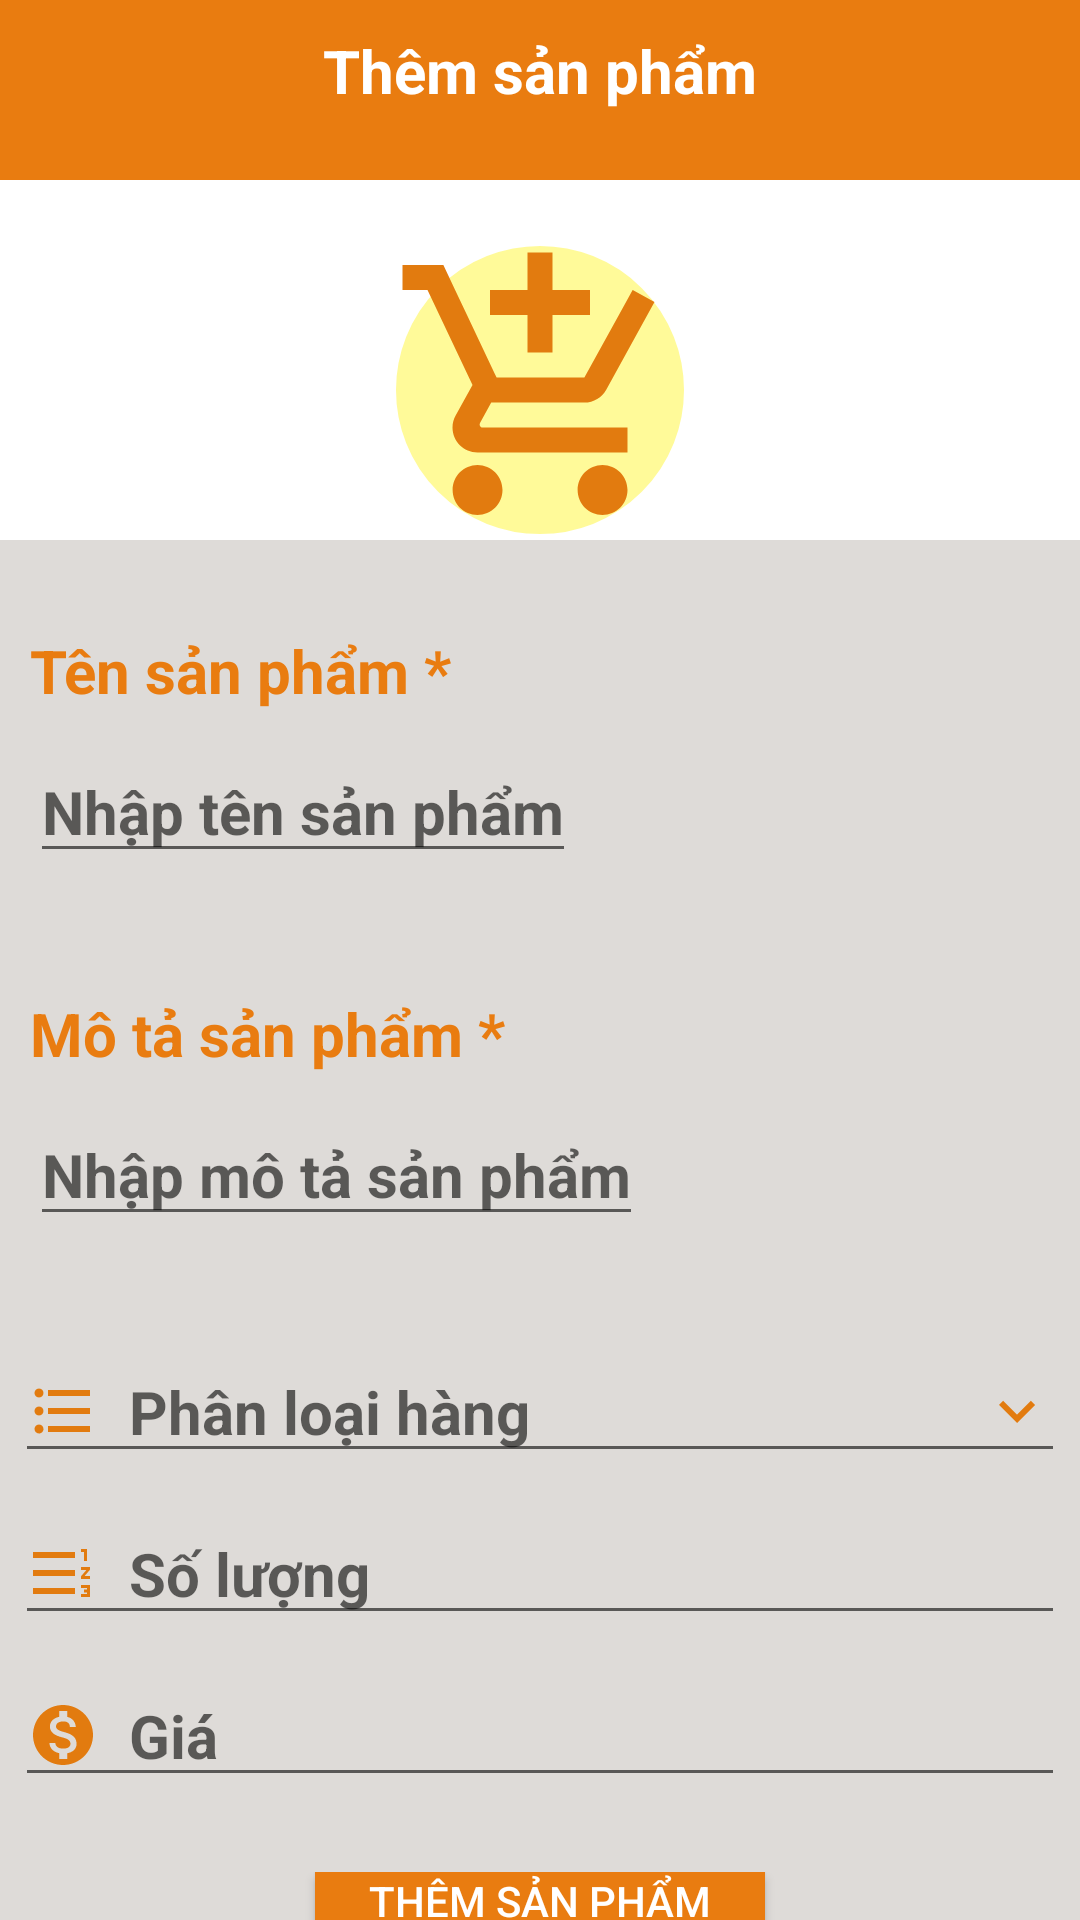

This screen was rendered from an Android layout file. Write that file and the resources it references.
<!-- AndroidManifest.xml: application theme Theme.TikoShopping -->
<!-- res/layout/add_products.xml -->
<?xml version="1.0" encoding="utf-8"?>
<LinearLayout xmlns:android="http://schemas.android.com/apk/res/android"
    xmlns:app="http://schemas.android.com/apk/res-auto"
    xmlns:tools="http://schemas.android.com/tools"
    android:layout_width="match_parent"
    android:layout_height="match_parent"
    android:background="@color/whites"
    android:orientation="vertical">
    <RelativeLayout
        android:layout_width="match_parent"
        android:layout_height="60dp"
        android:padding="10dp"
        android:background="@color/orange">
        <ImageButton
            android:id="@+id/backBtn"
            android:layout_width="30dp"
            android:layout_height="30dp"
            android:background="@null"
            android:src="@drawable/ic_baseline_arrow_back_ios_24"/>
        <TextView
            android:layout_width="wrap_content"
            android:layout_height="wrap_content"
            android:layout_centerHorizontal="true"
            android:text="Thêm sản phẩm"
            android:textSize="20dp"
            android:textColor="@color/white"
            android:textStyle="bold"/>
    </RelativeLayout>
    <RelativeLayout
        android:background="@color/white"
        android:layout_width="match_parent"
        android:layout_height="wrap_content">
        <ImageView
            android:layout_width="100dp"
            android:layout_height="100dp"
            android:layout_centerHorizontal="true"
            android:layout_marginTop="20dp"
            android:src="@drawable/ic_baseline_add_shopping_cart_or_24"
            android:background="@drawable/add_product"/>
    </RelativeLayout>

    <LinearLayout
        android:id="@+id/layout1"
        android:layout_width="match_parent"
        android:layout_height="wrap_content"
        android:layout_marginTop="20dp"
        android:orientation="vertical"
        android:background="@drawable/card_background"
        app:layout_constraintTop_toBottomOf="@+id/toobar">
        <TextView
            android:layout_width="wrap_content"
            android:layout_height="wrap_content"
            android:layout_weight="1"
            android:layout_marginLeft="10dp"
            android:layout_marginTop="10dp"
            android:text="Tên sản phẩm *"
            android:textColor="@color/orange"
            android:textStyle="bold"
            android:textSize="20sp"/>

        <EditText
            android:layout_width="wrap_content"
            android:layout_height="wrap_content"
            android:layout_marginLeft="10dp"
            android:layout_marginTop="10dp"
            android:layout_marginBottom="10dp"
            android:hint="Nhập tên sản phẩm"
            android:textSize="20sp"
            android:textStyle="bold" />

    </LinearLayout>
    <LinearLayout
        android:layout_width="match_parent"
        android:layout_height="wrap_content"
        android:layout_marginTop="20dp"
        android:orientation="vertical"
        android:background="@drawable/card_background">
        <TextView
            android:layout_width="wrap_content"
            android:layout_height="wrap_content"
            android:layout_weight="1"
            android:layout_marginLeft="10dp"
            android:layout_marginTop="10dp"
            android:text="Mô tả sản phẩm *"
            android:textColor="@color/orange"
            android:textStyle="bold"
            android:textSize="20sp"/>

        <EditText
            android:layout_width="wrap_content"
            android:layout_height="wrap_content"
            android:layout_marginLeft="10dp"
            android:layout_marginTop="10dp"
            android:layout_marginBottom="10dp"
            android:hint="Nhập mô tả sản phẩm"
            android:textSize="20sp"
            android:textStyle="bold" />

    </LinearLayout>

    <LinearLayout
        android:id="@+id/layout"
        android:layout_width="match_parent"
        android:layout_height="wrap_content"
        android:layout_marginTop="20dp"
        android:orientation="vertical"
        android:background="@drawable/card_background">
        <EditText
            android:layout_width="match_parent"
            android:layout_height="wrap_content"
            android:layout_margin="5dp"
            android:drawableStart="@drawable/ic_baseline_format_list_bulleted_24"
            android:drawablePadding="10dp"
            android:hint="Phân loại hàng"
            android:textSize="20dp"
            android:textStyle="bold"
            android:drawableEnd="@drawable/ic_baseline_keyboard_arrow_down_or"/>
        <EditText
            android:layout_width="match_parent"
            android:layout_height="wrap_content"
            android:layout_margin="5dp"
            android:drawableStart="@drawable/ic_baseline_format_list_numbered_rtl_24"
            android:drawablePadding="10dp"
            android:hint="Số lượng"
            android:textSize="20dp"
            android:textStyle="bold"/>
        <EditText
            android:id="@+id/gia"
            android:layout_width="match_parent"
            android:layout_height="wrap_content"
            android:layout_margin="5dp"
            android:drawableStart="@drawable/ic_baseline_monetization_on_24"
            android:drawablePadding="10dp"
            android:hint="Giá "
            android:textSize="20dp"
            android:textStyle="bold"/>

    </LinearLayout>

    <RelativeLayout
        android:layout_marginTop="20dp"
        android:layout_width="match_parent"
        android:layout_height="wrap_content">
        <Button
            android:layout_width="wrap_content"
            android:layout_height="wrap_content"
            android:layout_centerHorizontal="true"
            android:text="Thêm Sản Phẩm"
            android:textColor="@color/white"
            android:minWidth="150dp"
            android:background="@color/orange"/>
    </RelativeLayout>
    

</LinearLayout>
<!-- resources referenced by this layout -->
<resources>
  <color name="orange">#E97C10</color>
  <color name="white">#FFFFFFFF</color>
  <color name="whites">#DEDBD8</color>
  <!-- drawable add_product (drawable) -->
  <?xml version="1.0" encoding="utf-8"?>
  <shape xmlns:android="http://schemas.android.com/apk/res/android"
      android:shape="oval">
      <size android:width="150dp"
          android:height="150dp"/>
      <solid android:color="@color/color_button"/>
      <stroke android:width="2dp"
          android:color="@color/white"/>
  </shape>
  <!-- drawable ic_baseline_add_shopping_cart_or_24 (drawable) -->
  <vector android:height="20dp" android:tint="#E27B0F"
      android:viewportHeight="24" android:viewportWidth="24"
      android:width="20dp" xmlns:android="http://schemas.android.com/apk/res/android">
      <path android:fillColor="@android:color/white" android:pathData="M11,9h2L13,6h3L16,4h-3L13,1h-2v3L8,4v2h3v3zM7,18c-1.1,0 -1.99,0.9 -1.99,2S5.9,22 7,22s2,-0.9 2,-2 -0.9,-2 -2,-2zM17,18c-1.1,0 -1.99,0.9 -1.99,2s0.89,2 1.99,2 2,-0.9 2,-2 -0.9,-2 -2,-2zM7.17,14.75l0.03,-0.12 0.9,-1.63h7.45c0.75,0 1.41,-0.41 1.75,-1.03l3.86,-7.01L19.42,4h-0.01l-1.1,2 -2.76,5L8.53,11l-0.13,-0.27L6.16,6l-0.95,-2 -0.94,-2L1,2v2h2l3.6,7.59 -1.35,2.45c-0.16,0.28 -0.25,0.61 -0.25,0.96 0,1.1 0.9,2 2,2h12v-2L7.42,15c-0.13,0 -0.25,-0.11 -0.25,-0.25z"/>
  </vector>
  <!-- drawable ic_baseline_format_list_bulleted_24 (drawable) -->
  <vector android:autoMirrored="true" android:height="24dp"
      android:tint="#E27B0F" android:viewportHeight="24"
      android:viewportWidth="24" android:width="24dp" xmlns:android="http://schemas.android.com/apk/res/android">
      <path android:fillColor="@android:color/white" android:pathData="M4,10.5c-0.83,0 -1.5,0.67 -1.5,1.5s0.67,1.5 1.5,1.5 1.5,-0.67 1.5,-1.5 -0.67,-1.5 -1.5,-1.5zM4,4.5c-0.83,0 -1.5,0.67 -1.5,1.5S3.17,7.5 4,7.5 5.5,6.83 5.5,6 4.83,4.5 4,4.5zM4,16.5c-0.83,0 -1.5,0.68 -1.5,1.5s0.68,1.5 1.5,1.5 1.5,-0.68 1.5,-1.5 -0.67,-1.5 -1.5,-1.5zM7,19h14v-2L7,17v2zM7,13h14v-2L7,11v2zM7,5v2h14L21,5L7,5z"/>
  </vector>
  <!-- drawable ic_baseline_format_list_numbered_rtl_24 (drawable) -->
  <vector android:height="24dp" android:tint="#E27B0F"
      android:viewportHeight="24" android:viewportWidth="24"
      android:width="24dp" xmlns:android="http://schemas.android.com/apk/res/android">
      <path android:fillColor="@android:color/white" android:pathData="M18,17h2v0.5h-1v1h1v0.5h-2v1h3v-4h-3zM19,8h1L20,4h-2v1h1zM18,11h1.8L18,13.1v0.9h3v-1h-1.8l1.8,-2.1L21,10h-3zM2,5h14v2L2,7zM2,17h14v2L2,19zM2,11h14v2L2,13z"/>
  </vector>
  <!-- drawable ic_baseline_keyboard_arrow_down_or (drawable) -->
  <vector android:height="24dp" android:tint="#E27B0F"
      android:viewportHeight="24" android:viewportWidth="24"
      android:width="24dp" xmlns:android="http://schemas.android.com/apk/res/android">
      <path android:fillColor="@android:color/white" android:pathData="M7.41,8.59L12,13.17l4.59,-4.58L18,10l-6,6 -6,-6 1.41,-1.41z"/>
  </vector>
  <style name="Theme.TikoShopping" parent="Theme.AppCompat.DayNight.NoActionBar">
          
          <item name="colorPrimary">@color/purple_500</item>
          <item name="colorPrimaryVariant">@color/purple_700</item>
          <item name="colorOnPrimary">@color/white</item>
          
          <item name="colorSecondary">@color/teal_200</item>
          <item name="colorSecondaryVariant">@color/teal_700</item>
          <item name="colorOnSecondary">@color/black</item>
          
          <item name="android:statusBarColor">?attr/colorPrimaryVariant</item>
          
      </style>
  <color name="color_button">#FFFA99</color>
  <color name="purple_500">#74FF76</color>
  <color name="purple_700">#35A605</color>
  <color name="teal_200">#FF03DAC5</color>
  <color name="teal_700">#FF018786</color>
  <color name="black">#FF000000</color>
</resources>
